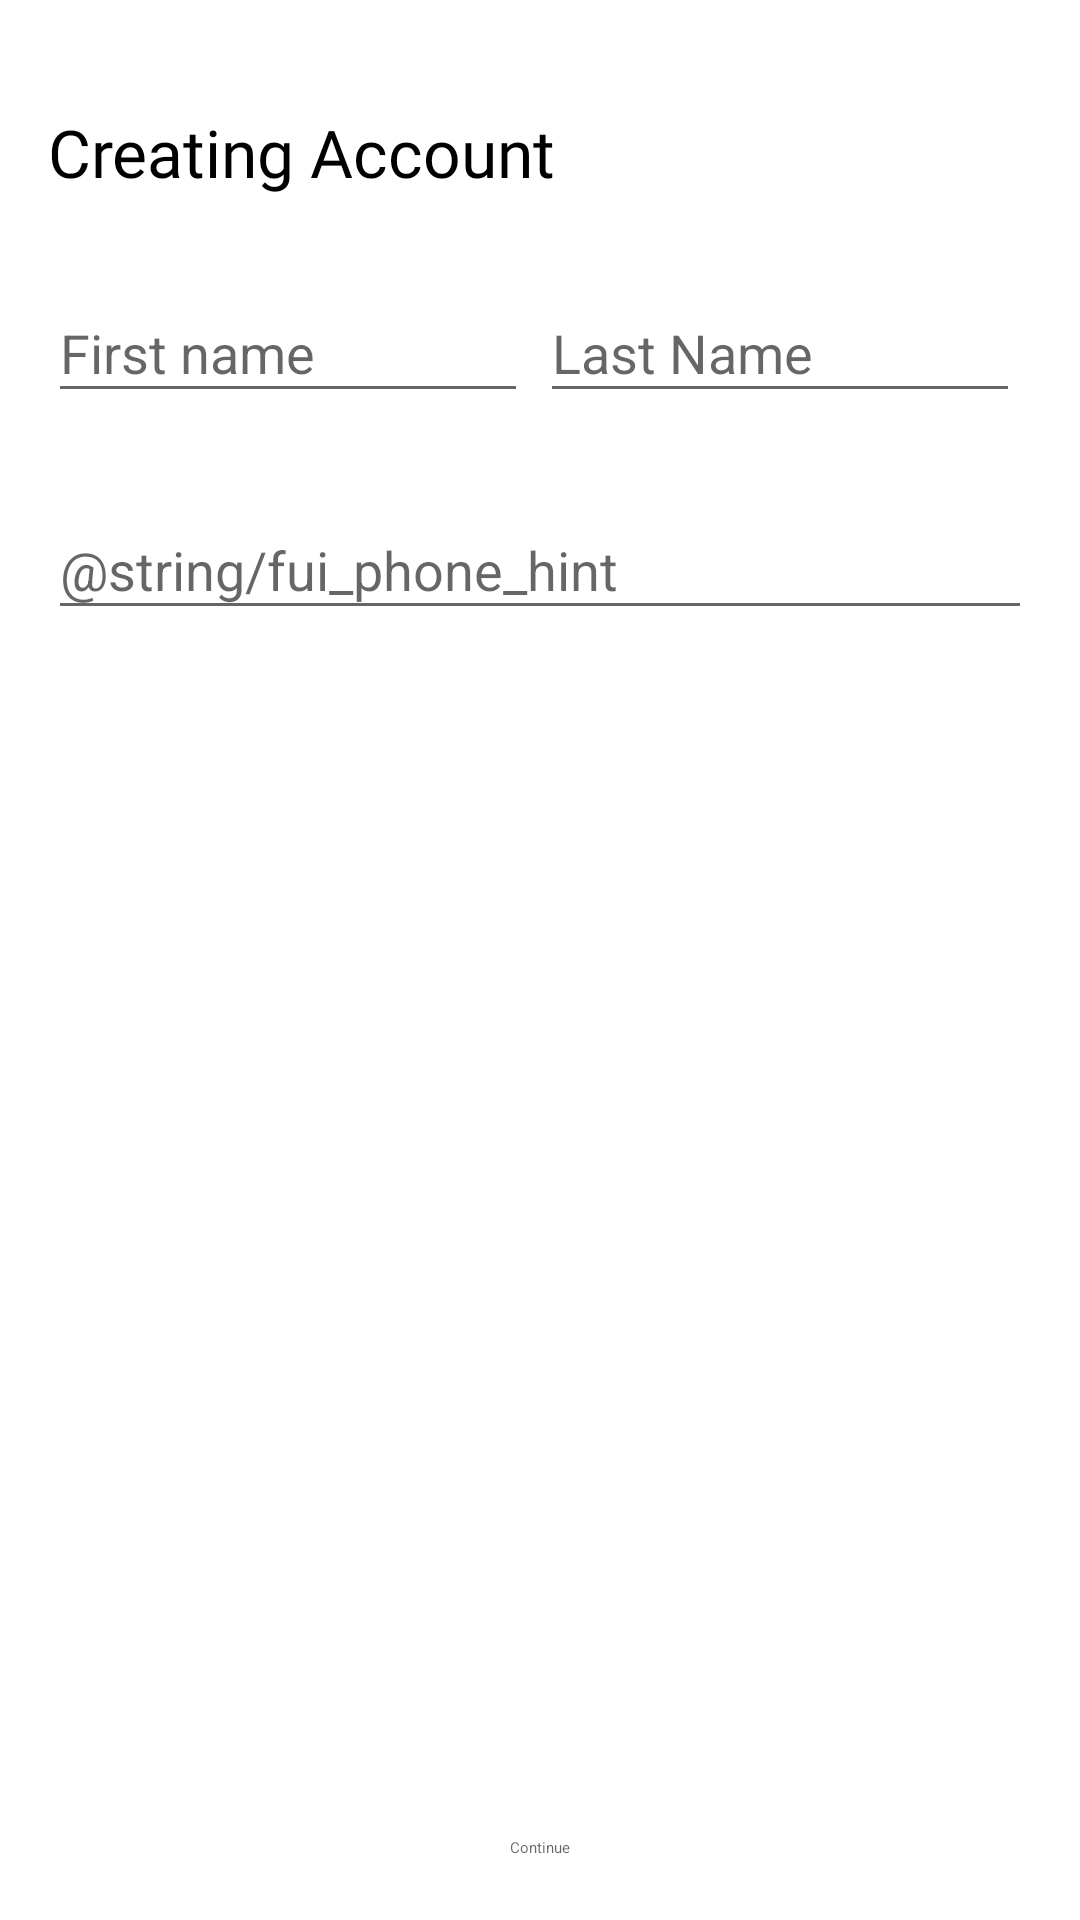

The Android layout XML behind this screen, and the referenced resources:
<!-- AndroidManifest.xml: application theme AppTheme -->
<!-- res/layout/layout_register.xml -->
<?xml version="1.0" encoding="utf-8"?>
<RelativeLayout
    xmlns:android="http://schemas.android.com/apk/res/android" android:layout_width="match_parent"
    android:layout_height="match_parent"
    android:background="@color/cardview_light_background">
    <LinearLayout
        android:layout_width="match_parent"
        android:layout_height="match_parent"
        android:orientation="vertical">
        <LinearLayout
            android:layout_width="match_parent"
            android:layout_height="wrap_content"
            android:orientation="vertical"
            android:layout_marginTop="20dp"
            android:padding="16dp">
            
                <TextView
                    android:layout_width="match_parent"
                    android:layout_height="wrap_content"
                   android:text="@string/register_text"
                    android:textColor="@android:color/black"
                    android:fontFamily="@font/uber_move"
                    android:textSize="22sp"/>
                <LinearLayout
                    android:layout_width="match_parent"
                    android:layout_height="wrap_content"
                    android:layout_marginTop="20dp"
                    android:layout_marginBottom="20dp"
                    android:orientation="horizontal"
                    android:weightSum="2">
                    <com.google.android.material.textfield.TextInputLayout
                        android:layout_weight="1"
                        android:layout_width="0dp"
                        android:layout_marginRight="4dp"
                        android:layout_height="wrap_content">
            <com.google.android.material.textfield.TextInputEditText
             android:layout_width="match_parent"
             android:layout_height="wrap_content"
             android:id="@+id/edt_first_name"
             android:hint="@string/fname" />
                    </com.google.android.material.textfield.TextInputLayout>
                    <com.google.android.material.textfield.TextInputLayout
                        android:layout_weight="1"
                        android:layout_width="0dp"
                        android:layout_marginRight="4dp"
                        android:layout_height="wrap_content">
                    <com.google.android.material.textfield.TextInputEditText
                        android:layout_width="match_parent"
                        android:layout_height="wrap_content"
                        android:id="@+id/edt_last_name"
                        android:hint="@string/lname" />
                    </com.google.android.material.textfield.TextInputLayout>

                </LinearLayout>
            <com.google.android.material.textfield.TextInputLayout
                android:layout_width="match_parent"
                android:layout_height="wrap_content"
                android:layout_marginBottom="20dp">
                <com.google.android.material.textfield.TextInputEditText
                    android:layout_width="match_parent"
                    android:layout_height="wrap_content"
                    android:id="@+id/edt_phone_number"
                    android:hint="@string/fui_phone_hint">

                </com.google.android.material.textfield.TextInputEditText>

            </com.google.android.material.textfield.TextInputLayout>

        </LinearLayout>

    </LinearLayout>
    <Button
        android:layout_alignParentBottom="true"
        android:layout_width="match_parent"
        android:layout_height="wrap_content"
        android:id="@+id/btn_register"
        style="@style/Widget.MaterialComponents.Button"
        android:hint="Continue">
    </Button>

</RelativeLayout>
<!-- resources referenced by this layout -->
<resources>
  <string name="fname">First name</string>
  <string name="lname">Last Name</string>
  <string name="register_text">Creating Account</string>
  <style name="AppTheme" parent="Theme.AppCompat.Light.DarkActionBar">
          
          <item name="colorPrimary">@color/colorPrimary</item>
          <item name="colorPrimaryDark">@color/colorPrimaryDark</item>
          <item name="colorAccent">@color/colorAccent</item>
      </style>
  <!-- not gathered from this repository: default colours our renderer supplied (Android Studio template values) -->
  <color name="colorPrimary">#FF6200EE</color>
  <color name="colorPrimaryDark">#FF3700B3</color>
  <color name="colorAccent">#FF03DAC5</color>
</resources>
